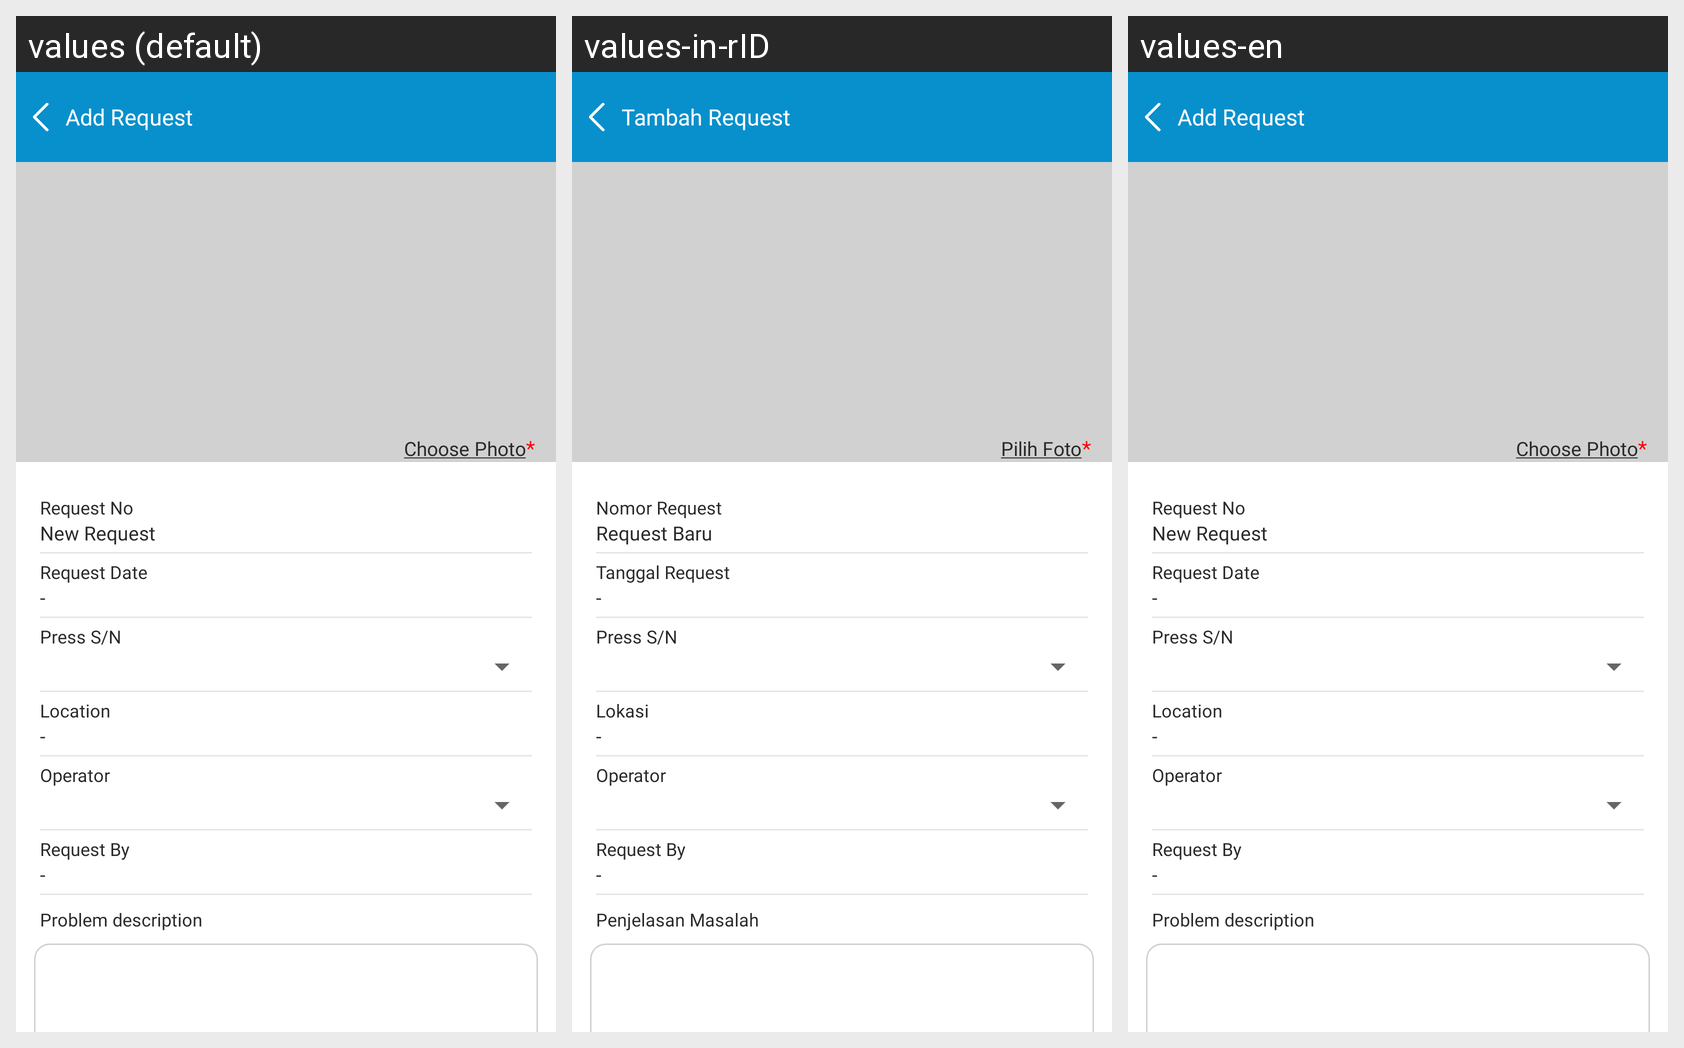

The Android screen above is rendered under several locales of the same app. Produce the string resources it draws, with the default and per-locale values.
Android screen res/layout/activity_add_request.xml rendered under 3 locales, left to right: values (default), values-in-rID, values-en. Device: Nexus 5 (rendered at 1080×1920; each locale shown at half size, 540×960, under a caption strip naming it); theme AppTheme.
Strings drawn on this screen, with the default value and each locale's value (text and hints the layout hard-codes, and strings that could not be matched under every locale, appear in the picture but are not listed):

title_addform
  values: Add Request
  values-in-rID: Tambah Request
  values-en: Add Request

title_choosephoto
  values: Choose Photo
  values-in-rID: Pilih Foto
  values-en: Choose Photo

title_Requestno
  values: Request No
  values-in-rID: Nomor Request
  values-en: Request No

title_newrequest
  values: New Request
  values-in-rID: Request Baru
  values-en: New Request

title_daterequest
  values: Request Date
  values-in-rID: Tanggal Request
  values-en: Request Date

title_location
  values: Location
  values-in-rID: Lokasi
  values-en: Location

title_descriptionproblem
  values: Problem description
  values-in-rID: Penjelasan Masalah
  values-en: Problem description
